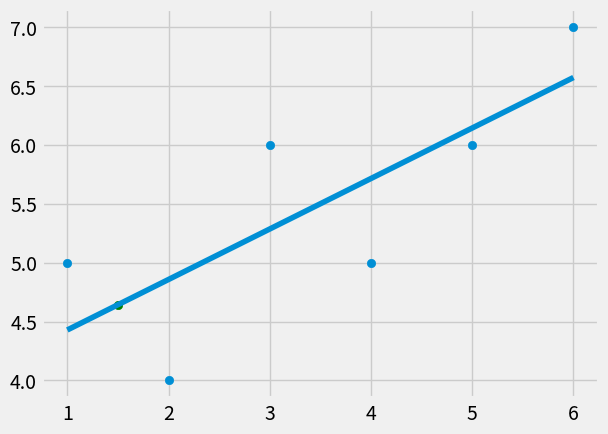

Generate this figure with matplotlib:
from statistics import mean
import numpy as np
import matplotlib.pyplot as plt
from matplotlib import style
style.use('fivethirtyeight')

xs = np.array([1,2,3,4,5,6], dtype = np.float64)
ys = np.array([5,4,6,5,6,7], dtype = np.float64)

def best_fit_slope_and_intercept(xs, ys):
	m = (  ((mean(xs)*mean(ys)) - mean(xs*ys)) / 
		((mean(xs)*mean(xs)) - mean(xs*xs)) )  

	b = ( mean(ys) -(m* mean(xs)) )
	return m, b

m, b = best_fit_slope_and_intercept(xs, ys)

regression_line = [(m*x)+b for x in xs]

predict_x = 1.5
predict_y = (m*predict_x + b)

#accuracy = 

plt.scatter(xs, ys)
plt.scatter(predict_x, predict_y, color='g')
plt.plot(xs, regression_line)
plt.show()

